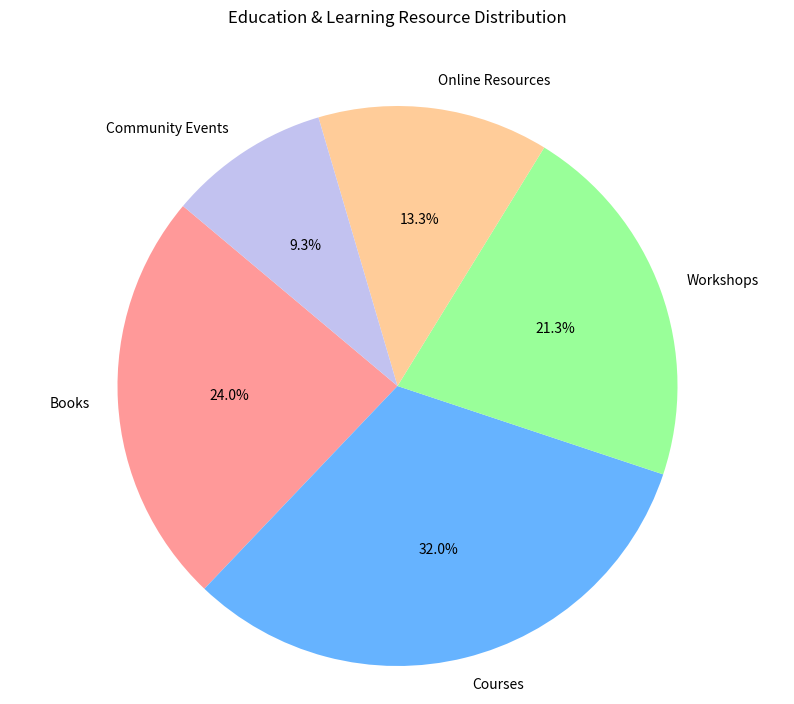

Reproduce this figure in Python.

import matplotlib.pyplot as plt

labels = ['Books', 'Courses', 'Workshops', 'Online Resources', 'Community Events']
sizes = [180, 240, 160, 100, 70]
colors = ['#ff9999', '#66b3ff', '#99ff99', '#ffcc99', '#c2c2f0']

plt.figure(figsize=(10,8))
plt.pie(sizes, labels=labels, colors=colors, autopct='%1.1f%%', startangle=140)

plt.title('Education & Learning Resource Distribution', pad=40)
plt.axis('equal')
plt.show()
